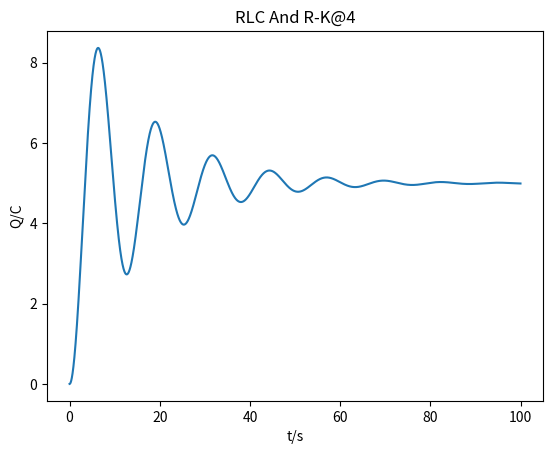

Generate this figure with matplotlib:
#Solutions to ordinary differential equations
#RLC and R-K

import math
import numpy as np
import matplotlib.pyplot as plt

L = 4.
V = 5.
R = 2.
C = 1.

def rk(dt):
    t = int(100/dt)
    I = np.zeros(t)
    Q = np.zeros(t)
    for i in range(t-1):
        st = dt*i
        k1 = I[i]
        l1 = 1/L * (V - Q[i]/C - I[i] /R)
        k2 = I[i] + dt*l1/2
        l2 = 1/L * (V - (Q[i] + dt*k1/2)/C - (I[i] + dt*l1/2)/R)
        k3 = I[i] + dt*l2/2
        l3 = 1/L * (V - (Q[i] + dt*k2/2)/C - (I[i] + dt*l2/2)/R)
        k4 = I[i] + dt*l3/2
        l4 = 1/L * (V - (Q[i] + dt*k3/2)/C - (I[i] + dt*l3/2)/R)

        Q[i+1] = Q[i] + 1/6 * (k1 + 2*k2 + 2*k3 + k4) * dt
        I[i+1] = I[i] + 1/6 * (l1 + 2*l2 + 2*l3 + l4) * dt
    
    return Q

dt = 0.01

x = np.arange(int(100/dt)) * dt
y = rk(dt)

plt.plot(x,y)
plt.title("RLC And R-K@4")
plt.xlabel('t/s')
plt.ylabel('Q/C')
plt.show()



